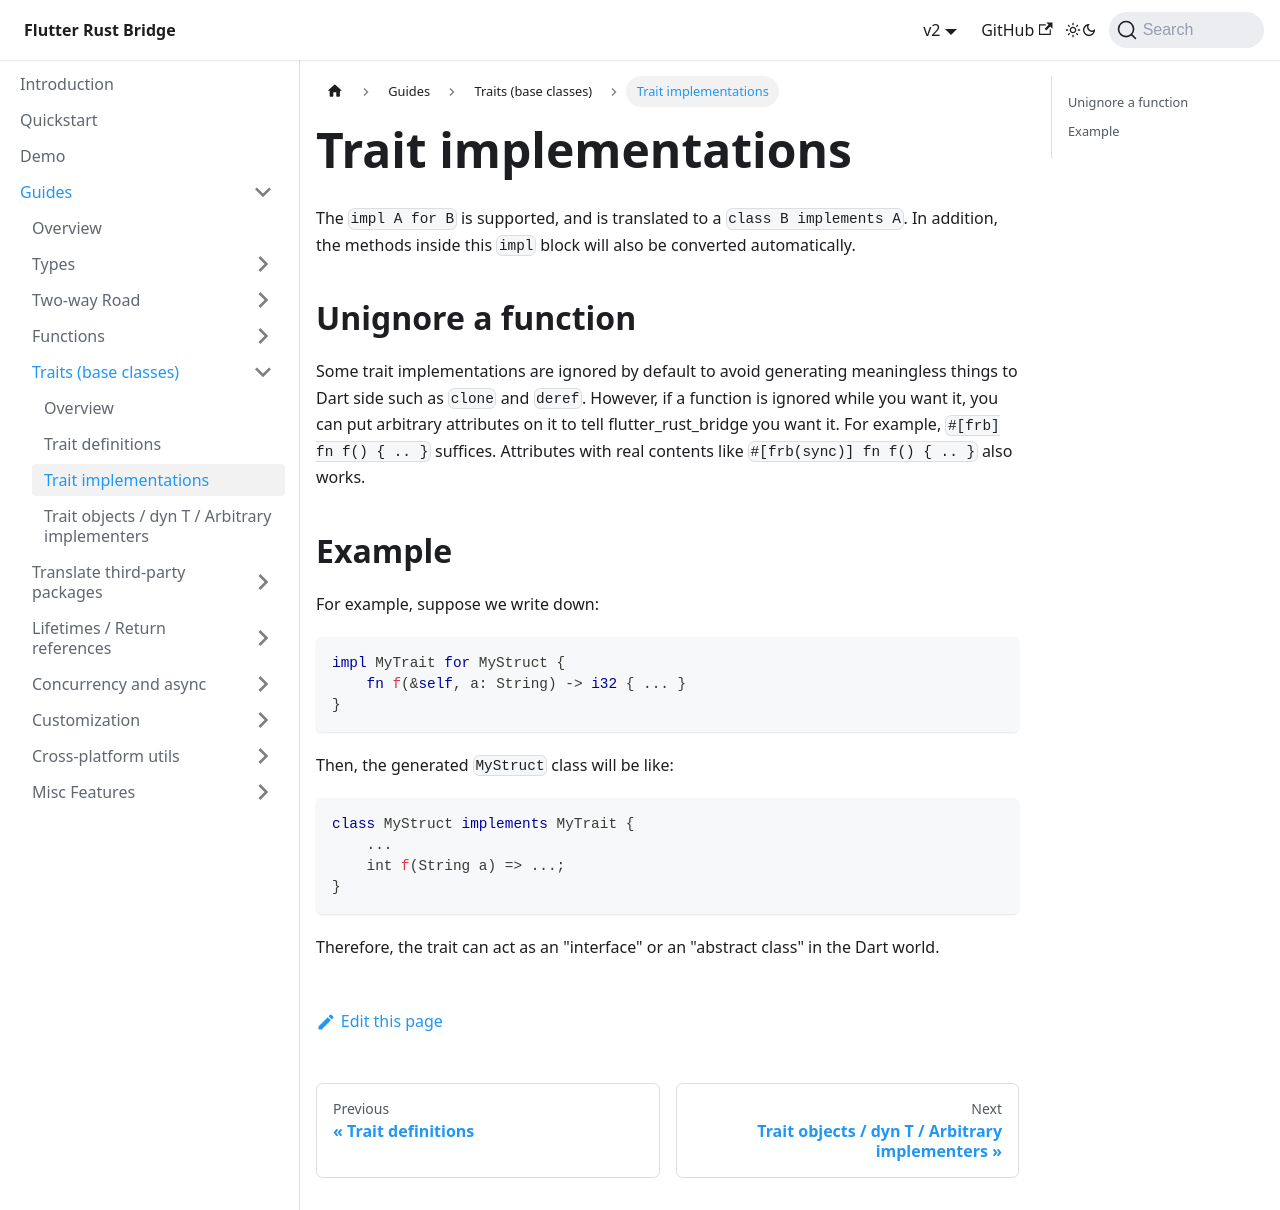

repository: fzyzcjy/flutter_rust_bridge · page: guides/traits/implementations.html · generator: docusaurus

# Trait implementations

The `impl A for B` is supported, and is translated to a `class B implements A`.
In addition, the methods inside this `impl` block will also be converted automatically.

## Unignore a function

Some trait implementations are ignored by default to avoid generating meaningless things to Dart side such as `clone` and `deref`.
However, if a function is ignored while you want it, you can put arbitrary attributes on it to tell flutter_rust_bridge you want it.
For example, `#[frb] fn f() { .. }` suffices. Attributes with real contents like `#[frb(sync)] fn f() { .. }` also works.

## Example

For example, suppose we write down:

```rust
impl MyTrait for MyStruct {
    fn f(&self, a: String) -> i32 { ... }
}
```

Then, the generated `MyStruct` class will be like:

```dart
class MyStruct implements MyTrait {
    ...
    int f(String a) => ...;
}
```

Therefore, the trait can act as an "interface" or an "abstract class" in the Dart world.
